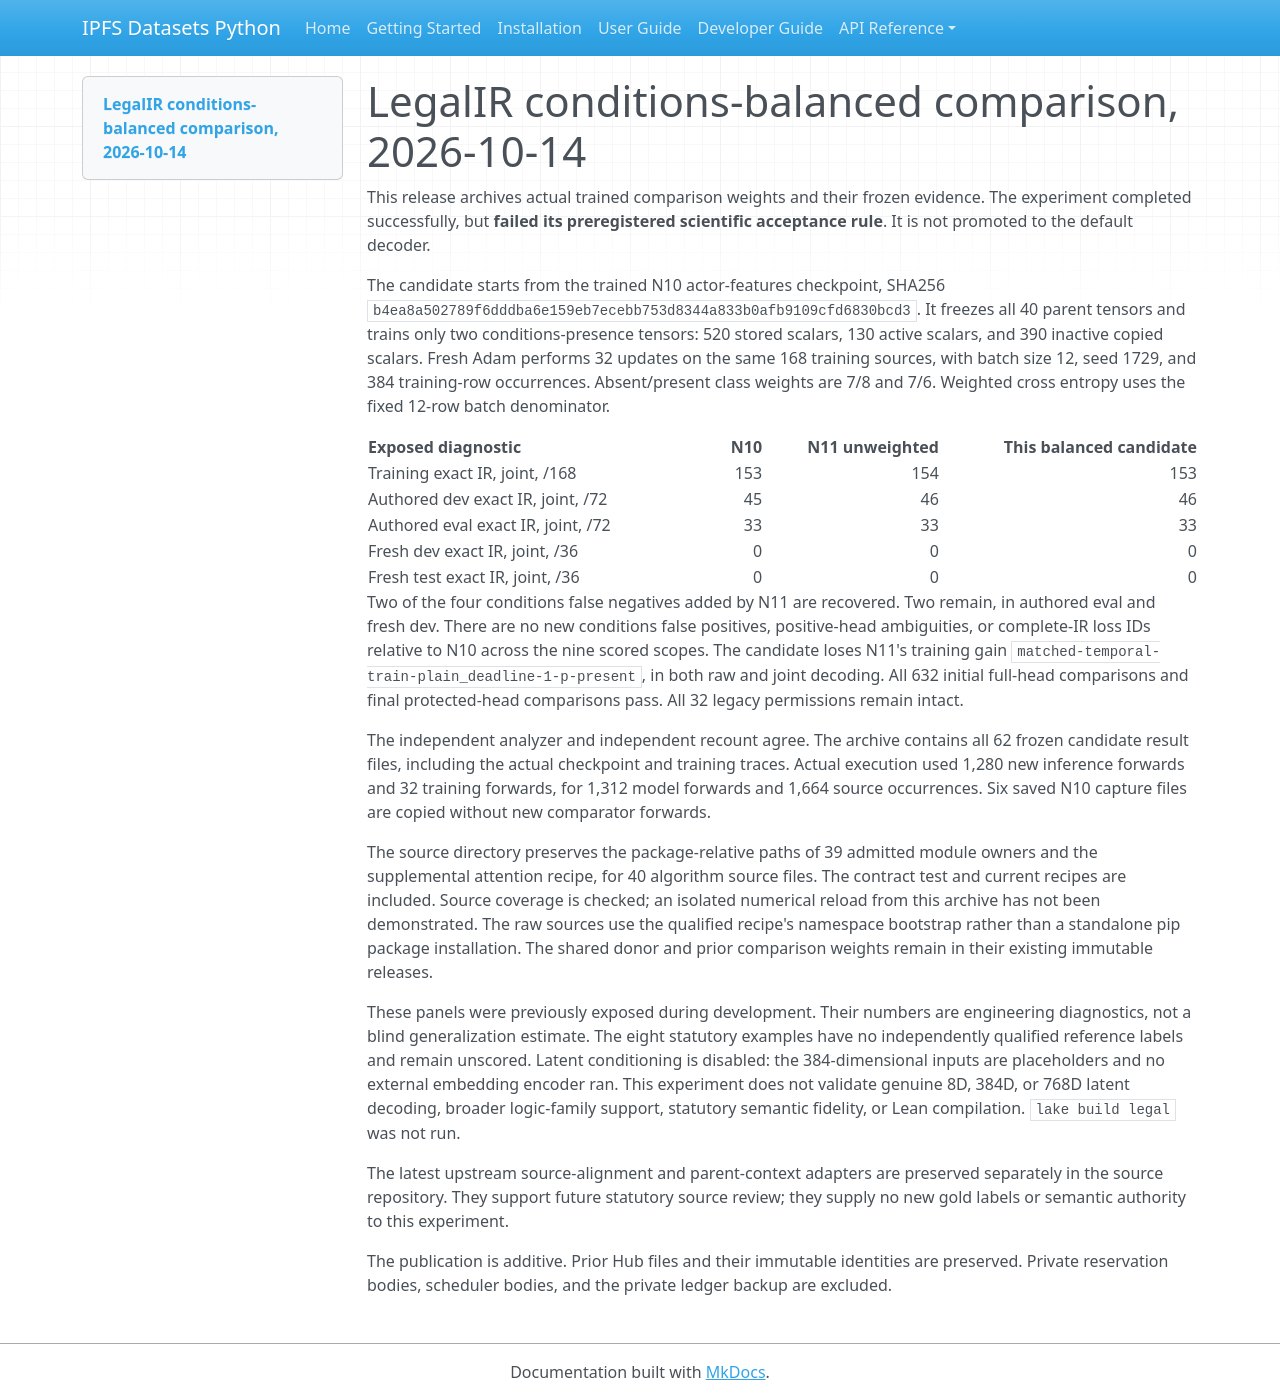

repository: endomorphosis/ipfs_datasets_py · page: implementation/reports/evidence/legal-balanced-execution-20261014-01/MODEL_CARD_v01/index.html · generator: mkdocs

---
tags:
  - legal-ir
  - autoformalization
  - experimental
---

# LegalIR conditions-balanced comparison, 2026-10-14

This release archives actual trained comparison weights and their frozen evidence.
The experiment completed successfully, but **failed its preregistered scientific
acceptance rule**. It is not promoted to the default decoder.

The candidate starts from the trained N10 actor-features checkpoint, SHA256
`b4ea8a502789f6dddba6e159eb7ecebb753d8344a833b0afb9109cfd6830bcd3`.
It freezes all 40 parent tensors and trains only two conditions-presence tensors:
520 stored scalars, 130 active scalars, and 390 inactive copied scalars. Fresh
Adam performs 32 updates on the same 168 training sources, with batch size 12,
seed 1729, and 384 training-row occurrences. Absent/present class weights are
7/8 and 7/6. Weighted cross entropy uses the fixed 12-row batch denominator.

| Exposed diagnostic | N10 | N11 unweighted | This balanced candidate |
| --- | ---: | ---: | ---: |
| Training exact IR, joint, /168 | 153 | 154 | 153 |
| Authored dev exact IR, joint, /72 | 45 | 46 | 46 |
| Authored eval exact IR, joint, /72 | 33 | 33 | 33 |
| Fresh dev exact IR, joint, /36 | 0 | 0 | 0 |
| Fresh test exact IR, joint, /36 | 0 | 0 | 0 |

Two of the four conditions false negatives added by N11 are recovered. Two
remain, in authored eval and fresh dev. There are no new conditions false
positives, positive-head ambiguities, or complete-IR loss IDs relative to N10
across the nine scored scopes. The candidate loses N11's training gain
`matched-temporal-train-plain_deadline-1-p-present`, in both raw and joint
decoding. All 632 initial full-head comparisons and final protected-head
comparisons pass. All 32 legacy permissions remain intact.

The independent analyzer and independent recount agree. The archive contains
all 62 frozen candidate result files, including the actual checkpoint and
training traces. Actual execution used 1,280 new inference forwards and 32
training forwards, for 1,312 model forwards and 1,664 source occurrences.
Six saved N10 capture files are copied without new comparator forwards.

The source directory preserves the package-relative paths of 39 admitted module
owners and the supplemental attention recipe, for 40 algorithm source files.
The contract test and current recipes are included. Source coverage is checked;
an isolated numerical reload from this archive has not been demonstrated.
The raw sources use the qualified recipe's namespace bootstrap rather than a
standalone pip package installation. The shared donor and prior comparison
weights remain in their existing immutable releases.

These panels were previously exposed during development. Their numbers are
engineering diagnostics, not a blind generalization estimate. The eight
statutory examples have no independently qualified reference labels and remain
unscored. Latent conditioning is disabled: the 384-dimensional inputs are
placeholders and no external embedding encoder ran. This experiment does not
validate genuine 8D, 384D, or 768D latent decoding, broader logic-family support,
statutory semantic fidelity, or Lean compilation. `lake build legal` was not run.

The latest upstream source-alignment and parent-context adapters are preserved
separately in the source repository. They support future statutory source
review; they supply no new gold labels or semantic authority to this experiment.

The publication is additive. Prior Hub files and their immutable identities are
preserved. Private reservation bodies, scheduler bodies, and the private ledger
backup are excluded.
